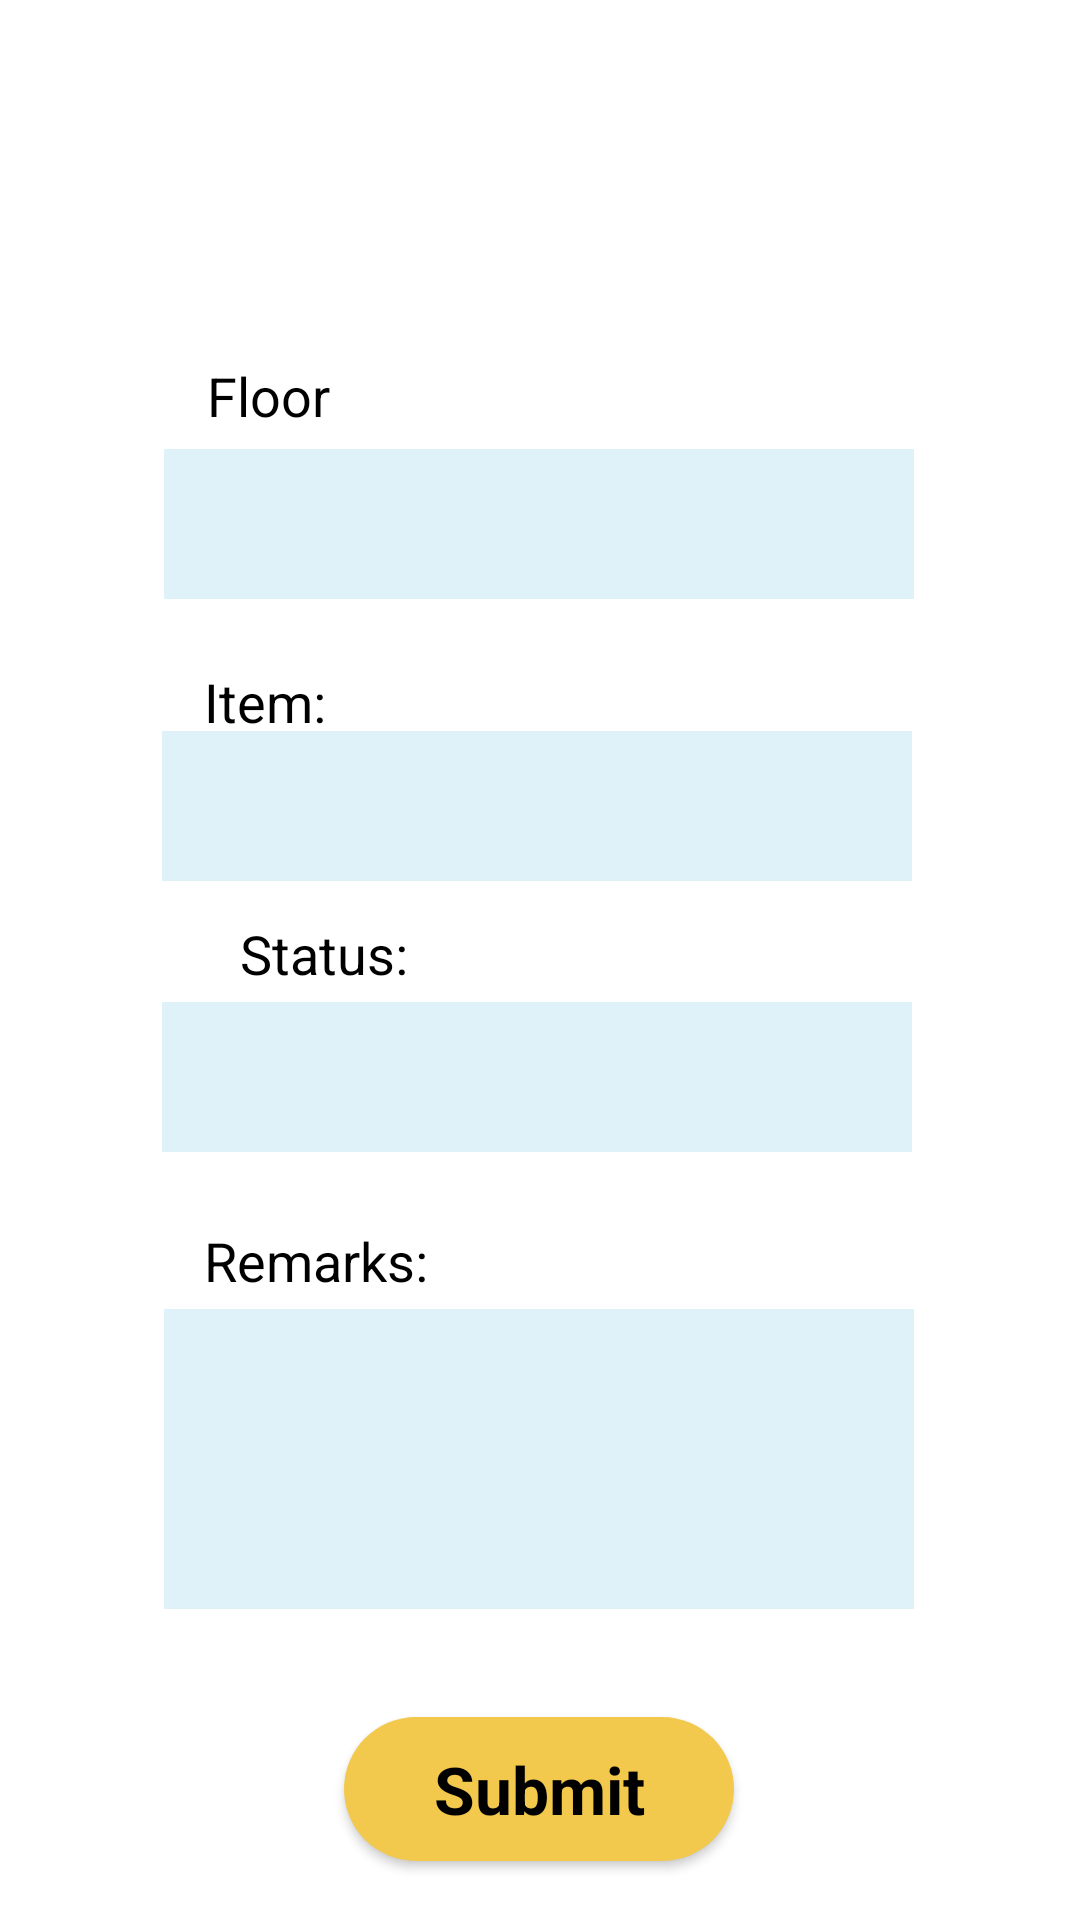

Reconstruct the res/layout file that produces this screen, plus the resources it refers to.
<!-- AndroidManifest.xml: application theme Theme.MySweetHome -->
<!-- res/layout/inspect_floor.xml -->
<?xml version="1.0" encoding="utf-8"?>
<androidx.constraintlayout.widget.ConstraintLayout xmlns:android="http://schemas.android.com/apk/res/android"
    xmlns:app="http://schemas.android.com/apk/res-auto"
    xmlns:tools="http://schemas.android.com/tools"
    android:layout_width="match_parent"
    android:layout_height="match_parent"
    tools:context=".InspectFloor">


    <EditText
        android:id="@+id/etRemarks"
        android:layout_width="250dp"
        android:layout_height="100dp"
        android:layout_marginTop="4dp"
        android:autofillHints=""
        android:background="#dff2fa"
        android:ems="10"
        android:gravity="start|top"
        android:inputType="textMultiLine"
        android:labelFor="@id/etRemarks"
        app:layout_constraintEnd_toEndOf="parent"
        app:layout_constraintHorizontal_bias="0.496"
        app:layout_constraintStart_toStartOf="parent"
        app:layout_constraintTop_toBottomOf="@+id/tvRemarks" />

    <Spinner
        android:id="@+id/spinnerItem"
        android:layout_width="250dp"
        android:layout_height="50dp"
        android:layout_marginBottom="12dp"
        android:background="#dff2fa"
        app:layout_constraintBottom_toTopOf="@+id/tvStatus"
        app:layout_constraintEnd_toEndOf="parent"
        app:layout_constraintHorizontal_bias="0.49"
        app:layout_constraintStart_toStartOf="parent" />

    <TextView
        android:id="@+id/tvFloor"
        android:layout_width="41dp"
        android:layout_height="22dp"
        android:layout_marginBottom="8dp"
        android:text="@string/floor"
        android:textColor="@color/black"
        android:textSize="18sp"
        app:layout_constraintBottom_toTopOf="@+id/spinnerFloor"
        app:layout_constraintEnd_toEndOf="parent"
        app:layout_constraintHorizontal_bias="0.216"
        app:layout_constraintStart_toStartOf="parent" />

    <Spinner
        android:id="@+id/spinnerStatus"
        android:layout_width="250dp"
        android:layout_height="50dp"
        android:layout_marginBottom="256dp"
        android:background="#dff2fa"
        app:layout_constraintBottom_toBottomOf="parent"
        app:layout_constraintEnd_toEndOf="parent"
        app:layout_constraintHorizontal_bias="0.49"
        app:layout_constraintStart_toStartOf="parent" />

    <Spinner
        android:id="@+id/spinnerFloor"
        android:layout_width="250dp"
        android:layout_height="50dp"
        android:layout_marginBottom="44dp"
        android:background="#dff2fa"
        app:layout_constraintBottom_toTopOf="@+id/spinnerItem"
        app:layout_constraintEnd_toEndOf="parent"
        app:layout_constraintHorizontal_bias="0.496"
        app:layout_constraintStart_toStartOf="parent" />

    <TextView
        android:id="@+id/tvRemarks"
        android:layout_width="wrap_content"
        android:layout_height="wrap_content"
        android:layout_marginTop="24dp"
        android:text="@string/remarks"
        android:textColor="@color/black"
        android:textSize="18sp"
        app:layout_constraintEnd_toEndOf="parent"
        app:layout_constraintHorizontal_bias="0.238"
        app:layout_constraintStart_toStartOf="parent"
        app:layout_constraintTop_toBottomOf="@+id/spinnerStatus" />

    <android.widget.Button
        android:id="@+id/btnSubmit"
        android:layout_width="130dp"
        android:layout_height="wrap_content"
        android:layout_marginTop="36dp"
        android:background="@drawable/rounded_corners"
        android:backgroundTint="#F2C94C"
        android:text="@string/btn_submit"
        android:textAppearance="@style/TextAppearance.AppCompat.Large"
        android:textColor="#000000"
        android:textStyle="bold"
        app:layout_constraintEnd_toEndOf="parent"
        app:layout_constraintHorizontal_bias="0.498"
        app:layout_constraintStart_toStartOf="parent"
        app:layout_constraintTop_toBottomOf="@+id/etRemarks" />

    <TextView
        android:id="@+id/tvStatus"
        android:layout_width="wrap_content"
        android:layout_height="wrap_content"
        android:layout_marginStart="80dp"
        android:layout_marginBottom="4dp"
        android:text="@string/status"
        android:textColor="@color/black"
        android:textSize="18sp"
        app:layout_constraintBottom_toTopOf="@+id/spinnerStatus"
        app:layout_constraintStart_toStartOf="parent" />

    <TextView
        android:id="@+id/tvItemInspect"
        android:layout_width="41dp"
        android:layout_height="22dp"
        android:text="@string/item"
        android:textColor="@color/black"
        android:textSize="18sp"
        app:layout_constraintBottom_toTopOf="@+id/spinnerItem"
        app:layout_constraintEnd_toEndOf="parent"
        app:layout_constraintHorizontal_bias="0.213"
        app:layout_constraintStart_toStartOf="parent"
        app:layout_constraintTop_toBottomOf="@+id/spinnerFloor"
        app:layout_constraintVertical_bias="1.0" />

</androidx.constraintlayout.widget.ConstraintLayout>
<!-- resources referenced by this layout -->
<resources>
  <color name="black">#FF000000</color>
  <!-- drawable rounded_corners (drawable) -->
  <?xml version="1.0" encoding="utf-8"?>
  <shape xmlns:android="http://schemas.android.com/apk/res/android">
      <corners android:radius="200dp" />
      <solid android:color="#F2C94C" />
  </shape>
  <string name="btn_submit">Submit</string>
  <string name="floor">Floor:</string>
  <string name="item">Item:</string>
  <string name="remarks">Remarks:</string>
  <string name="status">Status:</string>
  <style name="Theme.MySweetHome" parent="Theme.MaterialComponents.DayNight.DarkActionBar">
          
          <item name="colorPrimary">@color/F2C94C</item>
          <item name="colorPrimaryVariant">@color/black</item>
          <item name="colorOnPrimary">@color/black</item>
          
          <item name="colorSecondary">@color/teal_200</item>
          <item name="colorSecondaryVariant">@color/teal_700</item>
          <item name="colorOnSecondary">@color/black</item>
          
          <item name="android:statusBarColor" tools:targetApi="l">?attr/colorPrimaryVariant</item>
         
          
      </style>
  <color name="F2C94C">#F2C94C</color>
  <color name="teal_200">#FF03DAC5</color>
  <color name="teal_700">#FF018786</color>
</resources>
